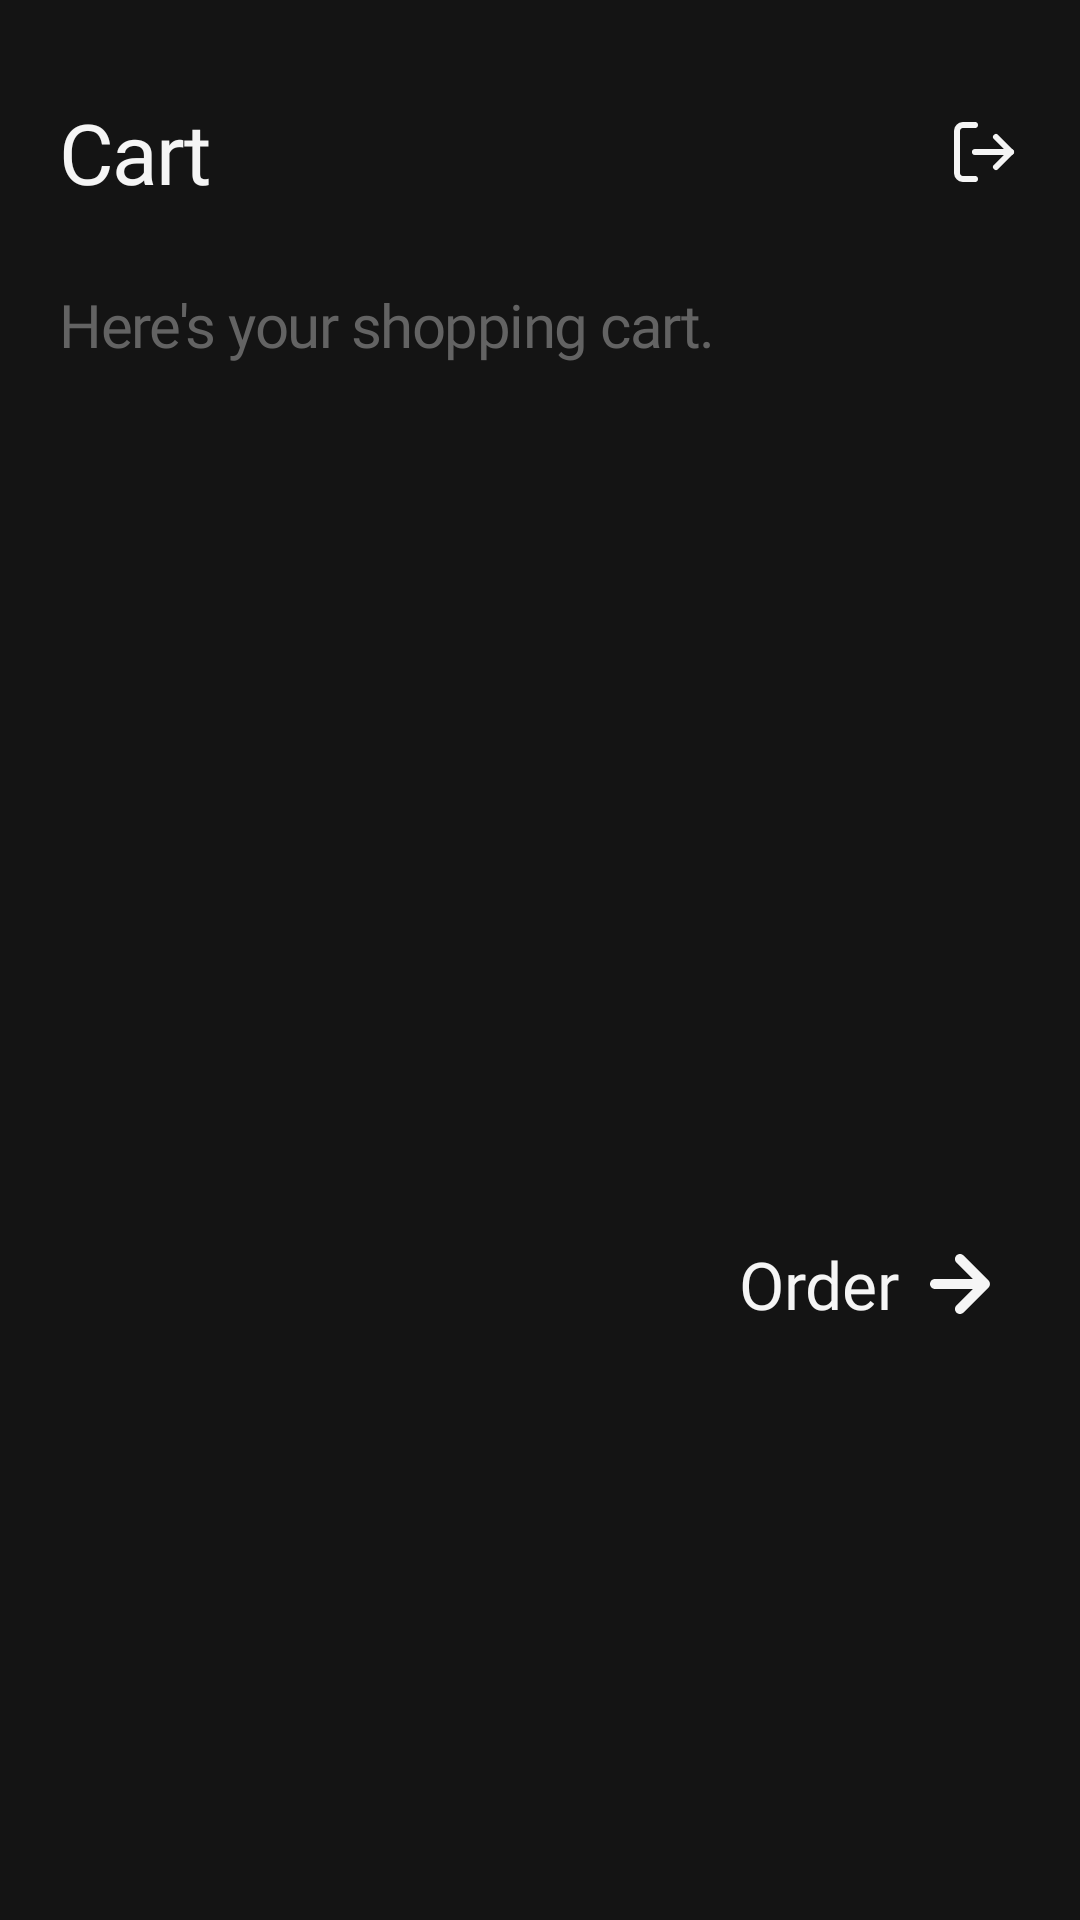

Reconstruct the res/layout file that produces this screen, plus the resources it refers to.
<!-- AndroidManifest.xml: application theme Theme.AppCompat.NoActionBar -->
<!-- res/layout/fragment_cart.xml -->
<?xml version="1.0" encoding="utf-8"?>
<androidx.constraintlayout.widget.ConstraintLayout xmlns:android="http://schemas.android.com/apk/res/android"
    xmlns:app="http://schemas.android.com/apk/res-auto"
    xmlns:tools="http://schemas.android.com/tools"
    android:layout_width="match_parent"
    android:layout_height="match_parent"
    tools:context=".presentation.main.bottom_nav.cart.CartFragmentSub"
    android:background="@color/black"
    android:paddingHorizontal="@dimen/activity_horizontal_margin"
    android:paddingVertical="@dimen/activity_vertical_margin">

    <TextView
        android:letterSpacing="-0.025"
        android:id="@+id/titleTextView"
        android:layout_width="wrap_content"
        android:layout_height="wrap_content"
        app:layout_constraintTop_toTopOf="parent"
        app:layout_constraintStart_toStartOf="parent"
        android:textColor="@color/white"
        android:fontFamily="@font/font_bold"
        android:textSize="28sp"
        android:text="Cart"/>

    <ImageView
        android:id="@+id/hamburger"
        android:layout_width="wrap_content"
        android:layout_height="wrap_content"
        app:layout_constraintEnd_toEndOf="parent"
        app:layout_constraintTop_toTopOf="@id/titleTextView"
        android:src="@drawable/ic_log_out_1"
        app:layout_constraintBottom_toBottomOf="@id/titleTextView"
        />

    <TextView
        android:letterSpacing="-0.025"
        android:id="@+id/descTextView"
        app:layout_constraintStart_toStartOf="parent"
        android:layout_width="wrap_content"
        android:layout_height="wrap_content"
        app:layout_constraintTop_toBottomOf="@id/hamburger"
        android:text="Here's your shopping cart."
        android:fontFamily="@font/font_medium"
        android:textColor="@color/gray"
        android:textSize="20sp"
        android:layout_marginTop="@dimen/activity_vertical_margin"
        />

    <TextView
        android:id="@+id/emptyCartText"
        android:layout_width="wrap_content"
        android:layout_height="wrap_content"
        app:layout_constraintStart_toStartOf="parent"
        app:layout_constraintEnd_toEndOf="parent"
        app:layout_constraintTop_toBottomOf="@+id/descTextView"
        android:text="Your cart is empty. Add some itens to eat"
        android:fontFamily="@font/font_medium"
        android:textColor="@color/gray"
        android:textSize="20sp"
        android:layout_marginTop="@dimen/activity_vertical_margin"
        android:visibility="gone"
        />

    <LinearLayout
        android:id="@+id/cartList"
        android:layout_width="match_parent"
        android:layout_height="0dp"
        android:layout_marginTop="16dp"
        android:orientation="vertical"
        android:paddingVertical="10dp"
        app:layout_constraintBottom_toTopOf="@+id/orderConstLayout"
        app:layout_constraintEnd_toEndOf="parent"
        app:layout_constraintStart_toStartOf="parent"
        app:layout_constraintTop_toBottomOf="@id/descTextView"
        android:layout_marginBottom="10dp">

        <androidx.recyclerview.widget.RecyclerView
            android:id="@+id/cartRecyclerView"
            android:layout_width="match_parent"
            android:layout_height="match_parent" />
    </LinearLayout>

    <androidx.constraintlayout.widget.ConstraintLayout
        android:id="@+id/orderConstLayout"
        android:layout_width="150dp"
        android:layout_height="0dp"
        android:clickable="true"
        app:layout_constraintBottom_toTopOf="@+id/leaveButton"
        app:layout_constraintEnd_toEndOf="parent"
        android:layout_marginBottom="160dp">

        <TextView
            android:id="@+id/orderButton"
            android:layout_width="wrap_content"
            android:layout_height="wrap_content"
            android:fontFamily="@font/font_medium"
            android:text="Order"
            android:textColor="@color/white"
            android:textSize="22sp"
            app:layout_constraintBottom_toBottomOf="parent"
            app:layout_constraintEnd_toStartOf="@id/arrowButton"
            app:layout_constraintTop_toTopOf="parent" />

        <ImageView
            android:id="@+id/arrowButton"
            android:layout_width="wrap_content"
            android:layout_height="wrap_content"
            android:padding="10dp"
            android:src="@drawable/arrow_right"
            app:layout_constraintEnd_toEndOf="parent"
            app:layout_constraintTop_toTopOf="parent" />
    </androidx.constraintlayout.widget.ConstraintLayout>

    <TextView
        android:id="@+id/priceTextView"
        android:layout_width="wrap_content"
        android:layout_height="wrap_content"
        app:layout_constraintStart_toStartOf="@id/cartList"
        app:layout_constraintTop_toBottomOf="@+id/cartList"
        app:layout_constraintTop_toTopOf="@+id/orderConstLayout"
        app:layout_constraintBottom_toBottomOf="@+id/orderConstLayout"
        android:fontFamily="@font/font_medium"
        android:text=""
        android:textColor="@color/white"
        android:textSize="22sp"
        />

    <Button
        android:id="@+id/leaveButton"
        android:layout_width="125dp"
        android:layout_height="50dp"
        app:layout_constraintStart_toStartOf="parent"
        app:layout_constraintEnd_toEndOf="parent"
        app:layout_constraintBottom_toBottomOf="parent"
        android:layout_marginBottom="50dp"
        android:gravity="center"
        android:text="Leave"
        android:textSize="20dp"
        android:background="@drawable/white_button_bgg"
        android:textColor="@color/black"
        android:textAllCaps="false"
        android:elevation="10dp"
        android:visibility="gone"
        />
</androidx.constraintlayout.widget.ConstraintLayout>
<!-- resources referenced by this layout -->
<resources>
  <color name="black">#141414</color>
  <color name="gray">#636363</color>
  <color name="white">#F5F5F5</color>
  <dimen name="activity_horizontal_margin">20dp</dimen>
  <dimen name="activity_vertical_margin">32dp</dimen>
  <!-- drawable arrow_right (drawable-v24) -->
  <vector xmlns:android="http://schemas.android.com/apk/res/android"
      android:width="20dp"
      android:height="20dp"
      android:viewportWidth="20"
      android:viewportHeight="20">
    <path
        android:pathData="M19.8503,9.3658C19.771,9.1614 19.6522,8.9746 19.5006,8.8162L11.1741,0.4897C11.0189,0.3345 10.8345,0.2113 10.6317,0.1273C10.4288,0.0433 10.2114,0 9.9918,0C9.5483,0 9.123,0.1762 8.8094,0.4897C8.6541,0.645 8.531,0.8294 8.4469,1.0322C8.3629,1.2351 8.3197,1.4525 8.3197,1.6721C8.3197,2.1156 8.4958,2.5409 8.8094,2.8545L14.3049,8.3333H1.6653C1.2236,8.3333 0.8001,8.5087 0.4878,8.821C0.1754,9.1333 0,9.5569 0,9.9986C0,10.4402 0.1754,10.8638 0.4878,11.1761C0.8001,11.4884 1.2236,11.6639 1.6653,11.6639H14.3049L8.8094,17.1427C8.6533,17.2975 8.5294,17.4817 8.4449,17.6846C8.3603,17.8875 8.3168,18.1052 8.3168,18.3251C8.3168,18.5449 8.3603,18.7626 8.4449,18.9655C8.5294,19.1684 8.6533,19.3526 8.8094,19.5074C8.9642,19.6635 9.1484,19.7874 9.3513,19.8719C9.5543,19.9565 9.7719,20 9.9918,20C10.2116,20 10.4293,19.9565 10.6322,19.8719C10.8351,19.7874 11.0193,19.6635 11.1741,19.5074L19.5006,11.1809C19.6522,11.0226 19.771,10.8358 19.8503,10.6314C20.0169,10.226 20.0169,9.7712 19.8503,9.3658Z"
        android:fillColor="#F5F5F5"/>
  </vector>
  <!-- drawable ic_log_out_1 (drawable) -->
  <vector xmlns:android="http://schemas.android.com/apk/res/android"
      android:width="24dp"
      android:height="24dp"
      android:viewportWidth="24"
      android:viewportHeight="24">
    <path
        android:pathData="M9,21H5C4.47,21 3.961,20.789 3.586,20.414C3.211,20.039 3,19.53 3,19V5C3,4.47 3.211,3.961 3.586,3.586C3.961,3.211 4.47,3 5,3H9"
        android:strokeLineJoin="round"
        android:strokeWidth="2"
        android:fillColor="#00000000"
        android:strokeColor="#F5F5F5"
        android:strokeLineCap="round"/>
    <path
        android:pathData="M16,17L21,12L16,7"
        android:strokeLineJoin="round"
        android:strokeWidth="2"
        android:fillColor="#00000000"
        android:strokeColor="#F5F5F5"
        android:strokeLineCap="round"/>
    <path
        android:pathData="M21,12H9"
        android:strokeLineJoin="round"
        android:strokeWidth="2"
        android:fillColor="#00000000"
        android:strokeColor="#F5F5F5"
        android:strokeLineCap="round"/>
  </vector>
</resources>
